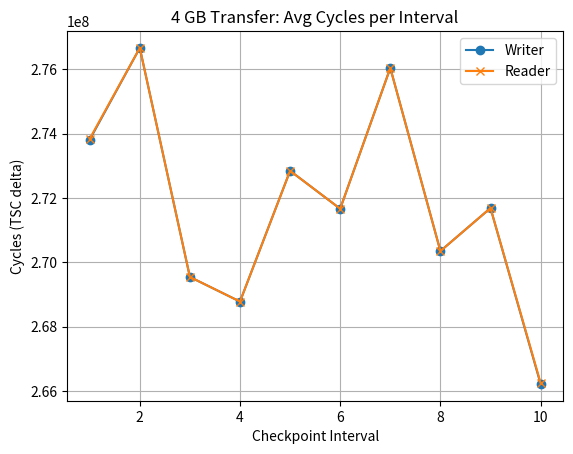

This figure's Python source:
import matplotlib.pyplot as plt

writer_runs = [
    [
        2388750332103860, 2388750600415580, 2388750899833260, 2388751169017140,
        2388751468441760, 2388751752172060, 2388752036281320, 2388752335692860,
        2388752603189520, 2388752902553900, 2388753171139520
    ],
    [
        2388762320920060, 2388762637222060, 2388762945178360, 2388763253899920,
        2388763530539040, 2388763839253460, 2388764146715280, 2388764455396280,
        2388764764089980, 2388765054394460, 2388765348976240
    ],
    [
        2388776316613540, 2388776576396820, 2388776834006180, 2388777088938060,
        2388777344139300, 2388777599634180, 2388777853815340, 2388778107957660,
        2388778362673000, 2388778618001180, 2388778872369060
    ],
    [
        2388788373366020, 2388788633611040, 2388788892467160, 2388789150505640,
        2388789406778680, 2388789662678160, 2388789918417620, 2388790174163100,
        2388790432638520, 2388790688217420, 2388790943995100
    ],
    [
        2388798568896120, 2388798833304540, 2388799092775560, 2388799349636680,
        2388799606009300, 2388799866392160, 2388800123231240, 2388800385448840,
        2388800647825720, 2388800905686200, 2388801163495760
    ],
]

reader_runs = [
    [
        2388750332050460, 2388750600416640, 2388750899834160, 2388751169018120,
        2388751468443180, 2388751752173660, 2388752036282760, 2388752335694300,
        2388752603191020, 2388752902555520, 2388753171168140
    ],
    [
        2388762320892360, 2388762637223540, 2388762945179860, 2388763253900940,
        2388763530540400, 2388763839254900, 2388764146716900, 2388764455397380,
        2388764764091840, 2388765054395580, 2388765349005080
    ],
    [
        2388776316590700, 2388776576398300, 2388776834008020, 2388777088939580,
        2388777344140660, 2388777599635500, 2388777853816720, 2388778107958880,
        2388778362673920, 2388778618002540, 2388778872394620
    ],
    [
        2388788373338800, 2388788633612120, 2388788892468280, 2388789150507480,
        2388789406780200, 2388789662679940, 2388789918418620, 2388790174164260,
        2388790432639540, 2388790688218420, 2388790944029120
    ],
    [
        2388798568891040, 2388798833305540, 2388799092776800, 2388799349638200,
        2388799606010700, 2388799866393480, 2388800123232680, 2388800385450620,
        2388800647826920, 2388800905687640, 2388801163522360
    ],
]

def deltas(tsc):
    return [tsc[i+1] - tsc[i] for i in range(len(tsc)-1)]

def average_runs(runs):
    all_d = [deltas(r) for r in runs]
    n = len(all_d)
    m = len(all_d[0])
    return [sum(run[i] for run in all_d) / n for i in range(m)]

def total_diff(tsc):
    return tsc[-1] - tsc[0]

# =========================
# COMPUTE
# =========================
writer_avg = average_runs(writer_runs)
reader_avg = average_runs(reader_runs)

# compute total diff per run, then average
writer_total_diffs = [total_diff(r) for r in writer_runs]
reader_total_diffs = [total_diff(r) for r in reader_runs]

# =========================
# PRINT
# =========================
print("WRITER_AVG")
for v in writer_avg:
    print(v)

print("\nREADER_AVG")
for v in reader_avg:
    print(v)

# =========================
# PLOT
# =========================
x = list(range(1, len(writer_avg) + 1))

plt.figure()
plt.plot(x, writer_avg, marker='o', label='Writer')
plt.plot(x, reader_avg, marker='x', label='Reader')

plt.xlabel("Checkpoint Interval")
plt.ylabel("Cycles (TSC delta)")
plt.title("4 GB Transfer: Avg Cycles per Interval")
plt.legend()
plt.grid()

plt.show()
